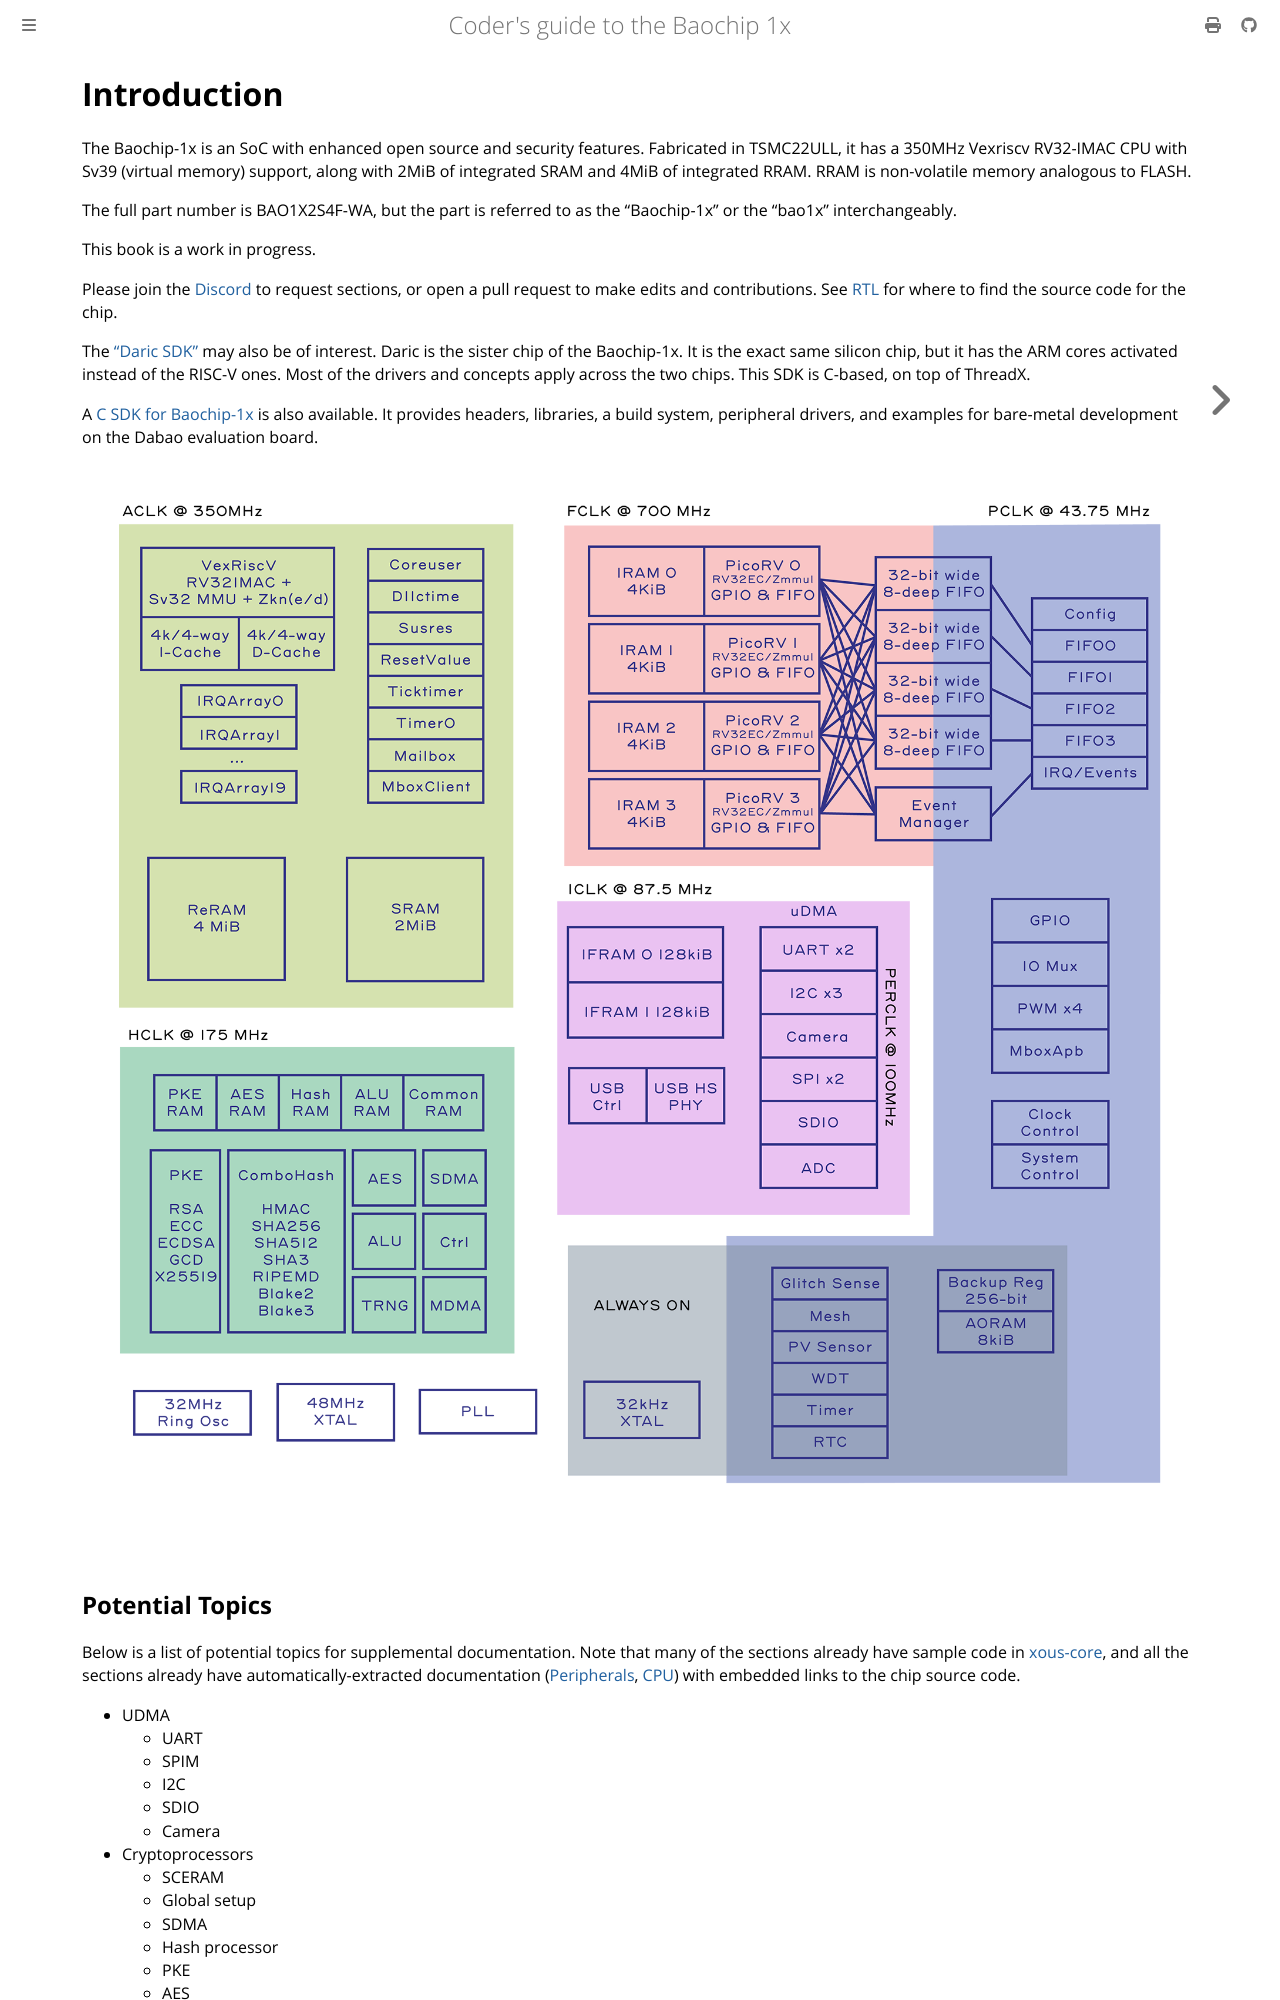

repository: baochip/baochip-1x · page: index.html · generator: sphinx

# Introduction

The Baochip-1x is an SoC with enhanced open source and security features. Fabricated
in TSMC22ULL, it has a 350MHz Vexriscv RV32-IMAC CPU with Sv39 (virtual memory) support,
along with 2MiB of integrated SRAM and 4MiB of integrated RRAM. RRAM is non-volatile
memory analogous to FLASH.

The full part number is BAO1X2S4F-WA, but the part is referred to as the "Baochip-1x"
or the "bao1x" interchangeably.

This book is a work in progress.

Please join the [Discord](https://discord.gg/YTCTZBTPNa) to request sections, or open a pull request to make edits and contributions. See [RTL](ch00-00-rtl-overview.md) for where to find the source code for the chip.

The ["Daric SDK"](https://github.com/crossbar-inc/daric-sdk) may also be of interest. Daric is the sister chip of the Baochip-1x. It is the exact same silicon chip, but it has the ARM cores activated instead of the RISC-V ones.
Most of the drivers and concepts apply across the two chips. This SDK is C-based, on top of ThreadX.

A [C SDK for Baochip-1x](https://github.com/ArmstrongSubero/dabao-sdk) is also available. It provides headers, libraries, a build system, peripheral drivers, and examples for bare-metal development on the Dabao evaluation board.

![SoC block diagram](./images/soc-top-diagram.png)
